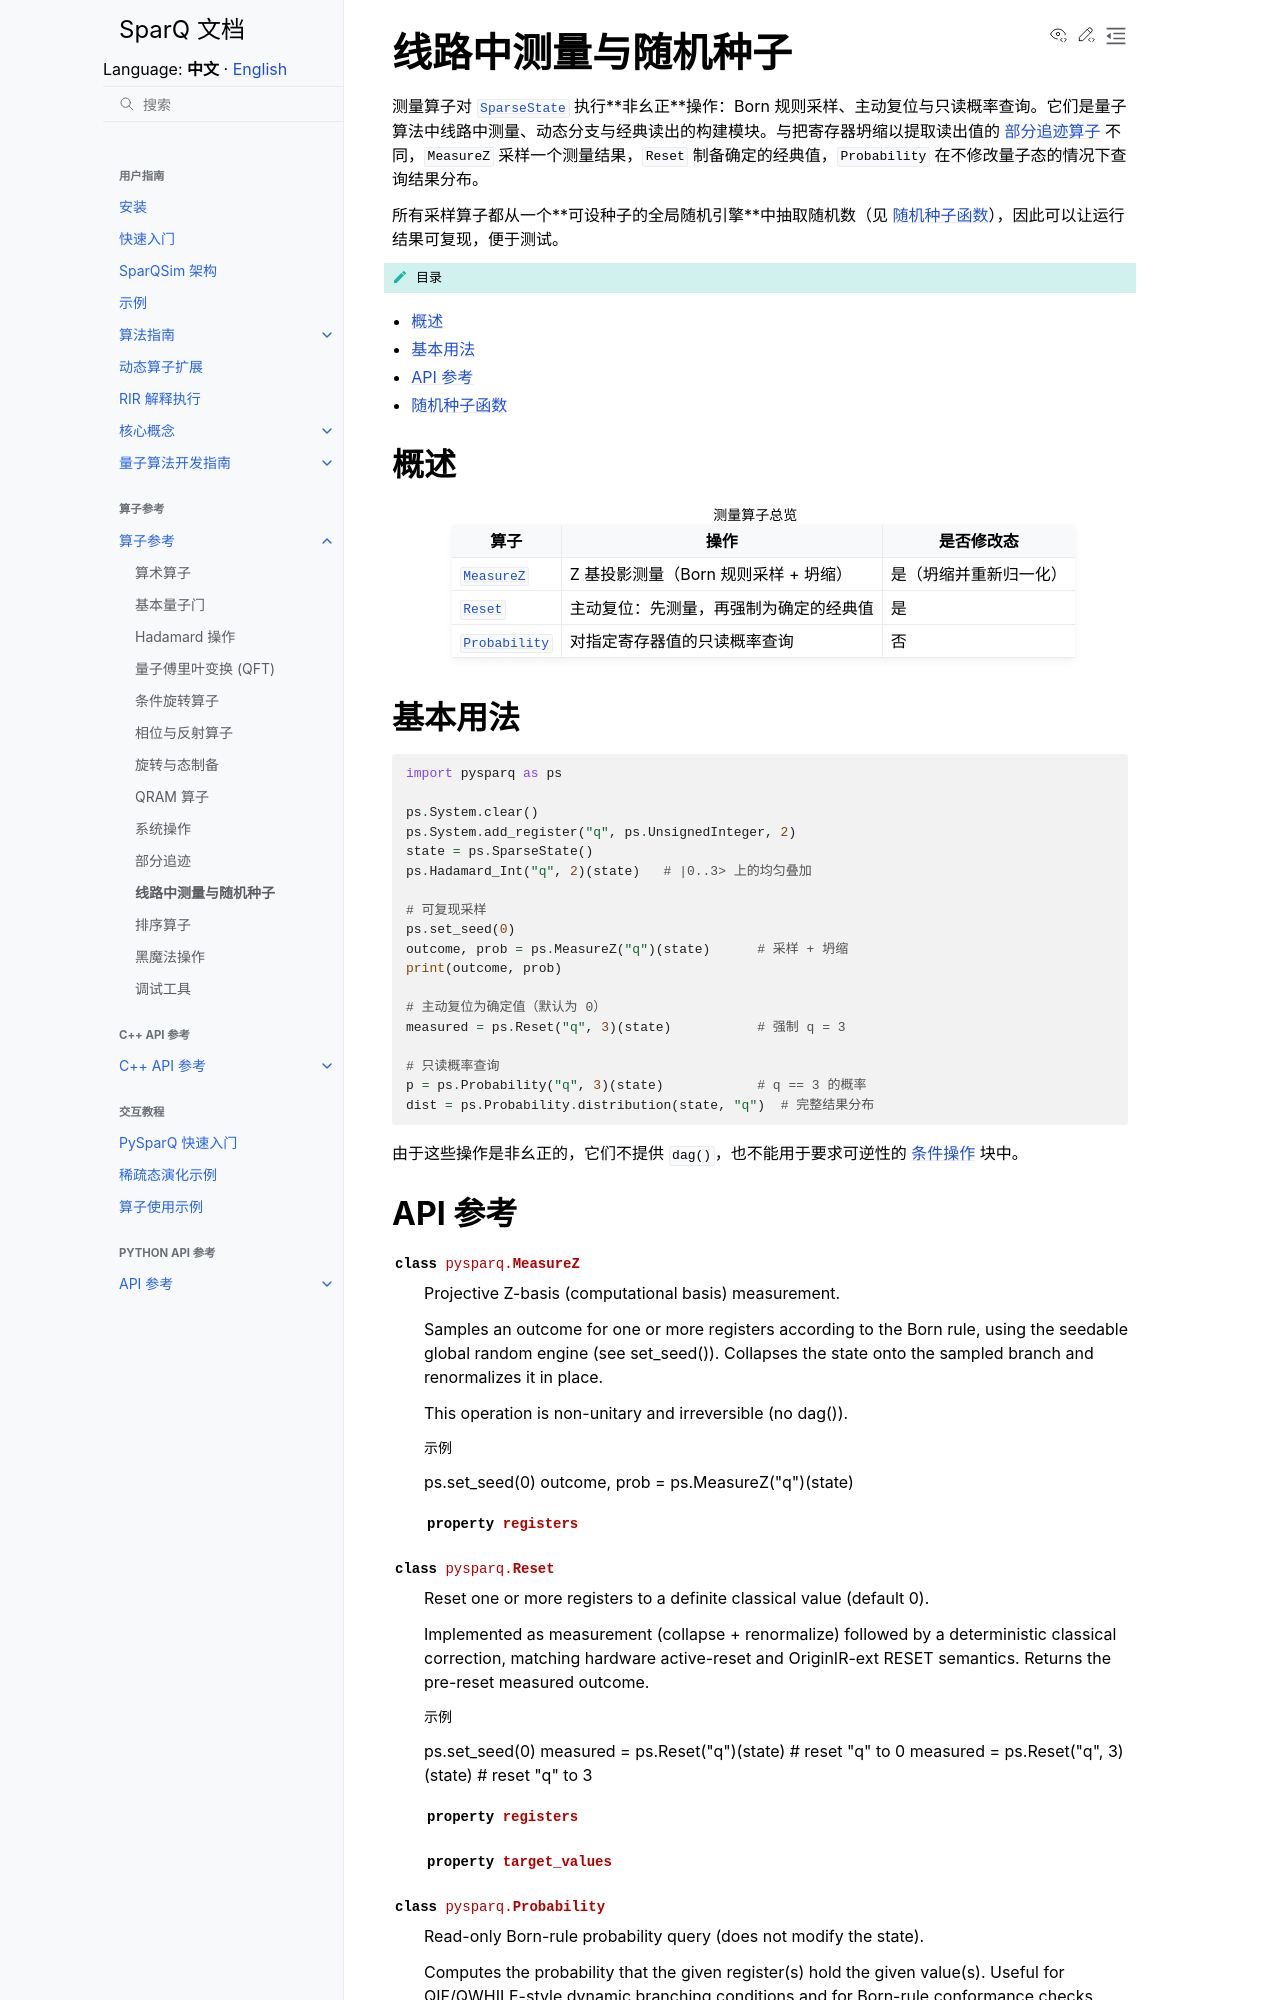

repository: IAI-USTC-Quantum/SparQSim · page: zh/operators/measurement.html · generator: sphinx

线路中测量与随机种子
====================

测量算子对 :class:`SparseState <pysparq.SparseState>` 执行**非幺正**操作：Born 规则采样、主动复位与只读概率查询。它们是量子算法中线路中测量、动态分支与经典读出的构建模块。与把寄存器坍缩以提取读出值的 :doc:`部分追迹算子 </operators/partial_trace>` 不同，``MeasureZ`` 采样一个测量结果，``Reset`` 制备确定的经典值，``Probability`` 在不修改量子态的情况下查询结果分布。

所有采样算子都从一个**可设种子的全局随机引擎**中抽取随机数（见 `随机种子函数`_），因此可以让运行结果可复现，便于测试。

.. contents:: 目录
   :local:
   :class: this-will-duplicate-information-and-it-is-still-useful-here

概述
----

.. list-table:: 测量算子总览
   :header-rows: 1

   * - 算子
     - 操作
     - 是否修改态
   * - :class:`MeasureZ <pysparq.MeasureZ>`
     - Z 基投影测量（Born 规则采样 + 坍缩）
     - 是（坍缩并重新归一化）
   * - :class:`Reset <pysparq.Reset>`
     - 主动复位：先测量，再强制为确定的经典值
     - 是
   * - :class:`Probability <pysparq.Probability>`
     - 对指定寄存器值的只读概率查询
     - 否
